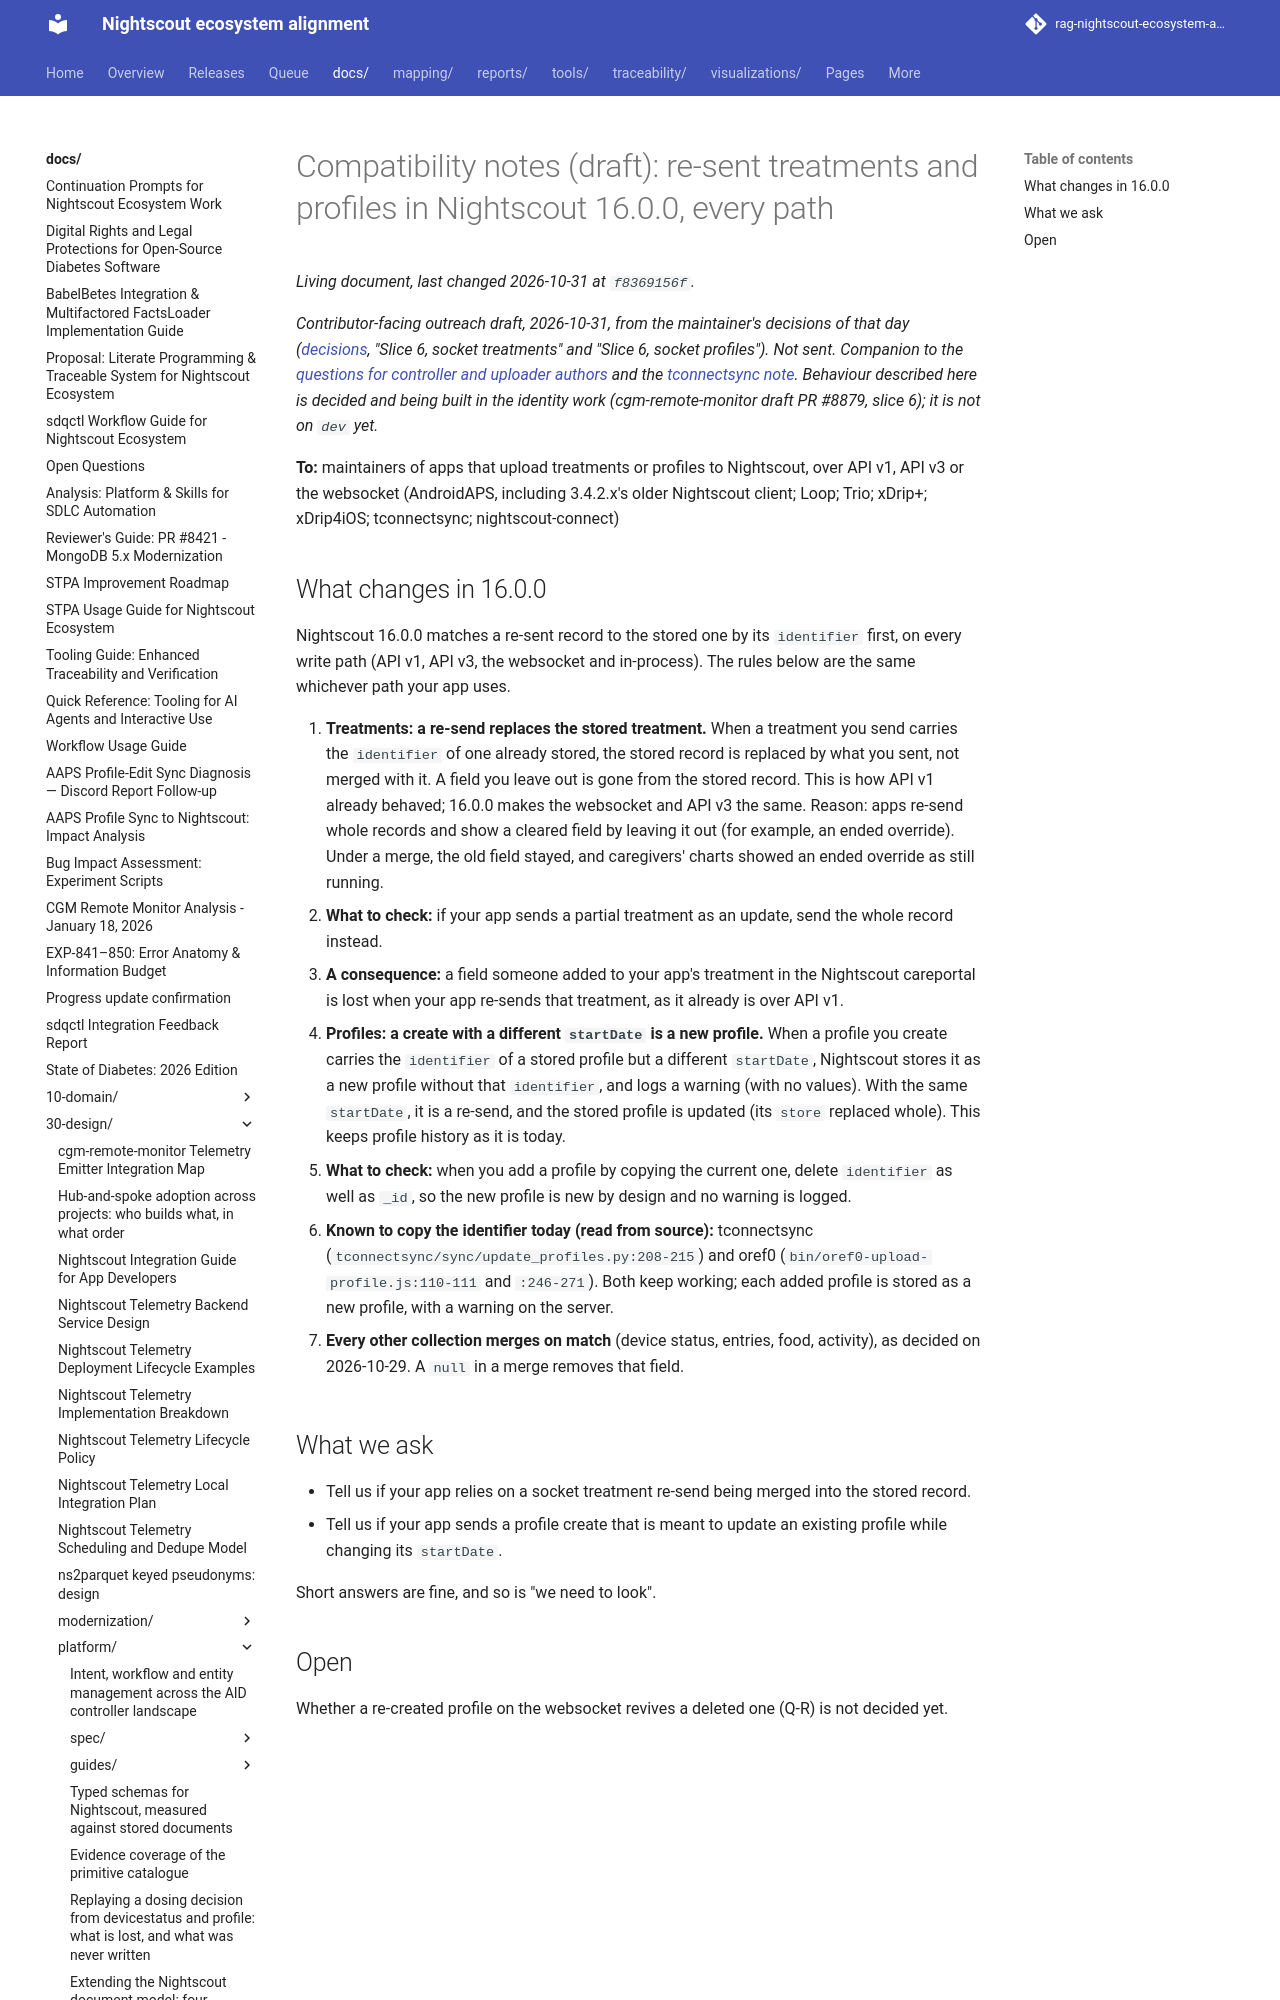

repository: bewest/rag-nightscout-ecosystem-alignment · page: docs/30-design/platform/upstream-asks-controller-authors/socket-paths-compat-notes.html · generator: mkdocs

# Compatibility notes (draft): re-sent treatments and profiles in Nightscout 16.0.0, every path

*Contributor-facing outreach draft, 2026-10-31, from the maintainer's decisions of that day
([decisions](../../../../releases/cgm-remote-monitor-16.0.0/decisions.md), "Slice 6, socket treatments" and "Slice 6, socket
profiles"). Not sent. Companion to the [questions for controller and uploader authors](README.md) and the
[tconnectsync note](tconnectsync-profile-copy.md). Behaviour described here is decided and being built in the identity
work (cgm-remote-monitor draft PR #8879, slice 6); it is not on `dev` yet.*

**To:** maintainers of apps that upload treatments or profiles to Nightscout, over API v1, API v3 or the
websocket (AndroidAPS, including 3.4.2.x's older Nightscout client; Loop; Trio; xDrip+; xDrip4iOS; tconnectsync;
nightscout-connect)
